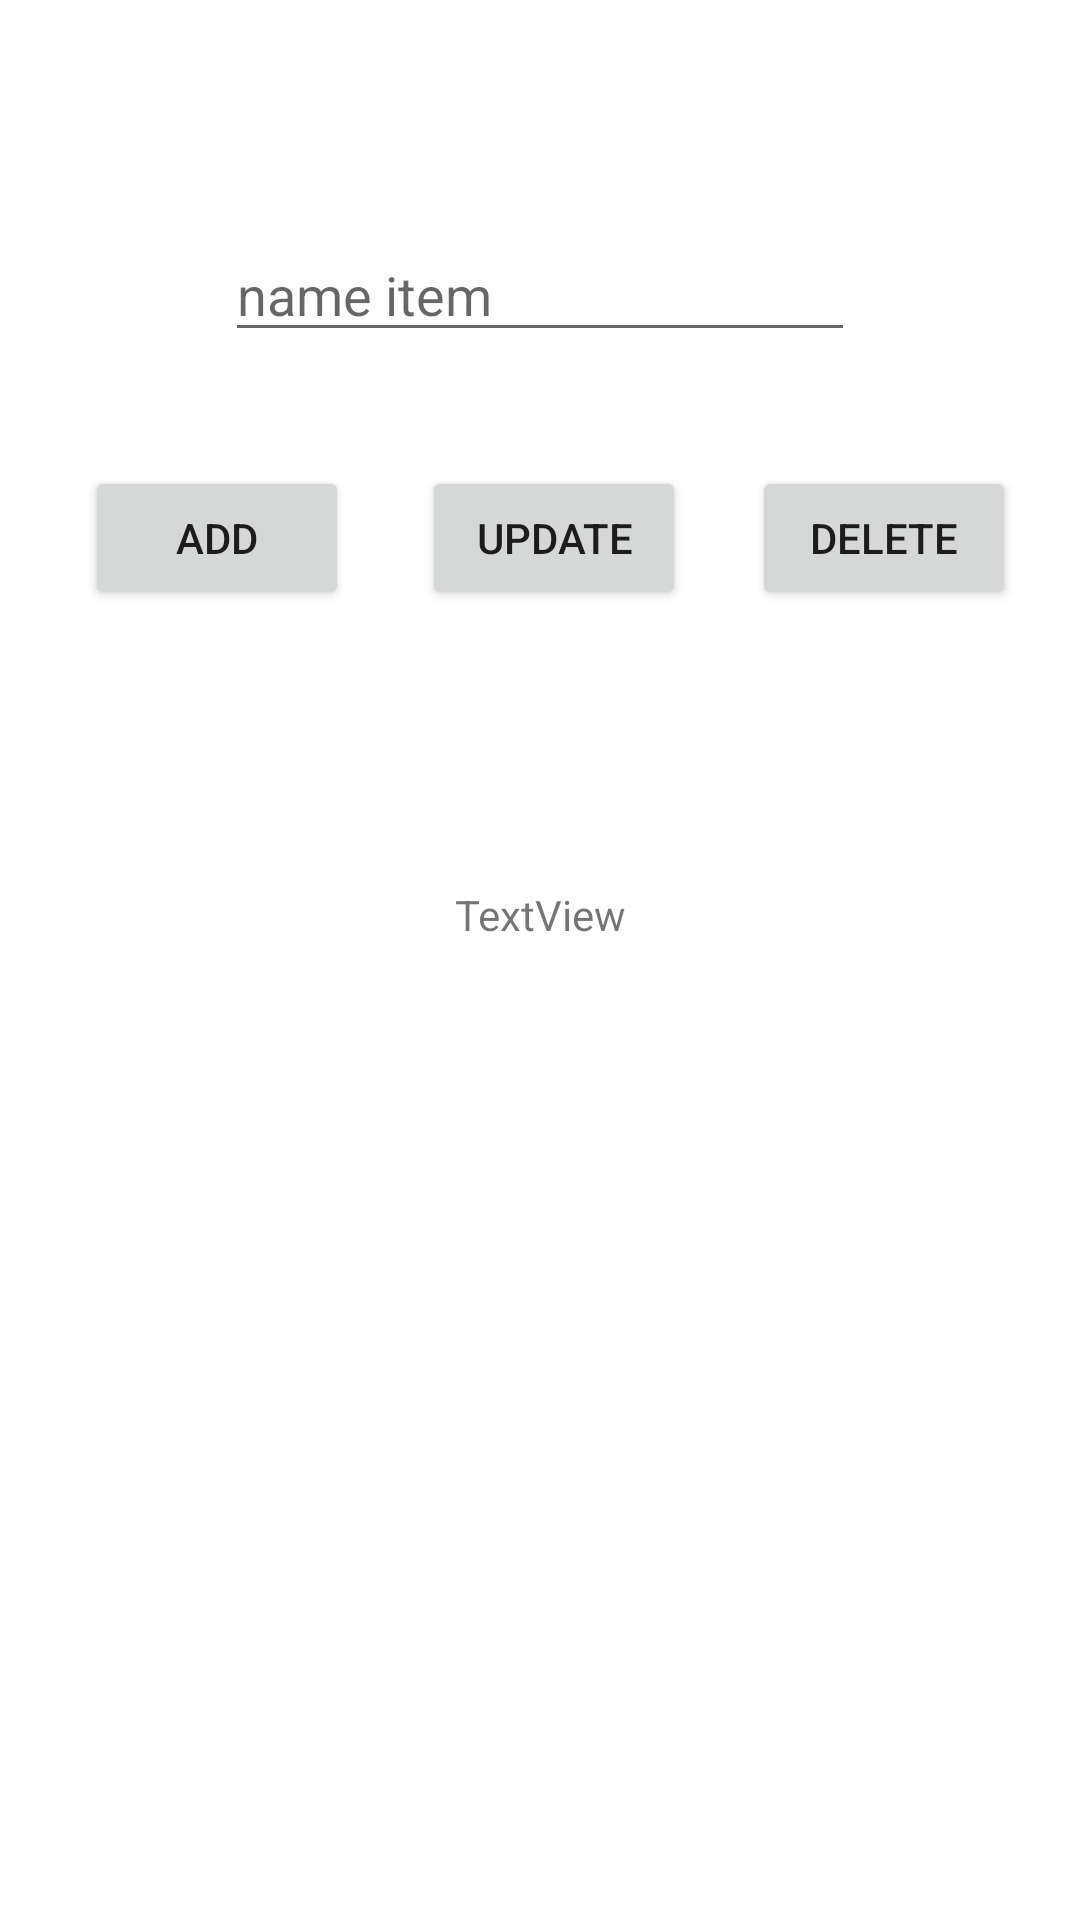

Reconstruct the res/layout file that produces this screen, plus the resources it refers to.
<!-- AndroidManifest.xml: application theme Theme.App38 -->
<!-- res/layout/activity_database.xml -->
<?xml version="1.0" encoding="utf-8"?>
<androidx.constraintlayout.widget.ConstraintLayout xmlns:android="http://schemas.android.com/apk/res/android"
    xmlns:app="http://schemas.android.com/apk/res-auto"
    android:layout_width="match_parent"
    android:layout_height="match_parent">

    <Button
        android:id="@+id/add"
        android:layout_width="wrap_content"
        android:layout_height="wrap_content"
        android:layout_marginStart="7dp"
        android:layout_marginEnd="3dp"
        android:text="add"
        app:layout_constraintBaseline_toBaselineOf="@+id/update"
        app:layout_constraintEnd_toStartOf="@+id/update"
        app:layout_constraintStart_toStartOf="parent" />

    <EditText
        android:hint="name item"
        android:id="@+id/edit_data"
        android:layout_width="wrap_content"
        android:layout_height="wrap_content"
        android:layout_marginTop="76dp"
        android:ems="10"
        android:inputType="textPersonName"
        app:layout_constraintEnd_toEndOf="parent"
        app:layout_constraintStart_toStartOf="parent"
        app:layout_constraintTop_toTopOf="parent" />

    <TextView
        android:id="@+id/info"
        android:layout_width="wrap_content"
        android:layout_height="wrap_content"
        android:layout_marginTop="92dp"
        android:text="TextView"
        app:layout_constraintBottom_toBottomOf="parent"
        app:layout_constraintEnd_toEndOf="parent"
        app:layout_constraintHorizontal_bias="0.5"
        app:layout_constraintStart_toStartOf="parent"
        app:layout_constraintTop_toBottomOf="@+id/update"
        app:layout_constraintVertical_bias="0.0" />

    <Button
        android:id="@+id/update"
        android:layout_width="wrap_content"
        android:layout_height="wrap_content"
        android:layout_marginTop="38dp"
        android:layout_marginEnd="1dp"
        android:text="update"
        app:layout_constraintEnd_toStartOf="@+id/delete"
        app:layout_constraintStart_toEndOf="@+id/add"
        app:layout_constraintTop_toBottomOf="@+id/edit_data" />

    <Button
        android:id="@+id/delete"
        android:layout_width="wrap_content"
        android:layout_height="wrap_content"
        android:text="delete"
        app:layout_constraintBaseline_toBaselineOf="@+id/update"
        app:layout_constraintEnd_toEndOf="parent"
        app:layout_constraintStart_toEndOf="@+id/update" />
</androidx.constraintlayout.widget.ConstraintLayout>
<!-- resources referenced by this layout -->
<resources>
  <style name="Theme.App38" parent="Theme.MaterialComponents.DayNight.DarkActionBar">
          
          <item name="colorPrimary">@color/purple_500</item>
          <item name="colorPrimaryVariant">@color/purple_700</item>
          <item name="colorOnPrimary">@color/white</item>
          
          <item name="colorSecondary">@color/teal_200</item>
          <item name="colorSecondaryVariant">@color/teal_700</item>
          <item name="colorOnSecondary">@color/black</item>
          
          <item name="android:statusBarColor" tools:targetApi="l">?attr/colorPrimaryVariant</item>
          
      </style>
  <!-- not gathered from this repository: default colours our renderer supplied (Android Studio template values) -->
  <color name="purple_500">#FF6200EE</color>
  <color name="purple_700">#FF3700B3</color>
  <color name="teal_200">#FF03DAC5</color>
  <color name="teal_700">#FF018786</color>
  <color name="black">#FF000000</color>
  <color name="white">#FFFFFFFF</color>
</resources>
